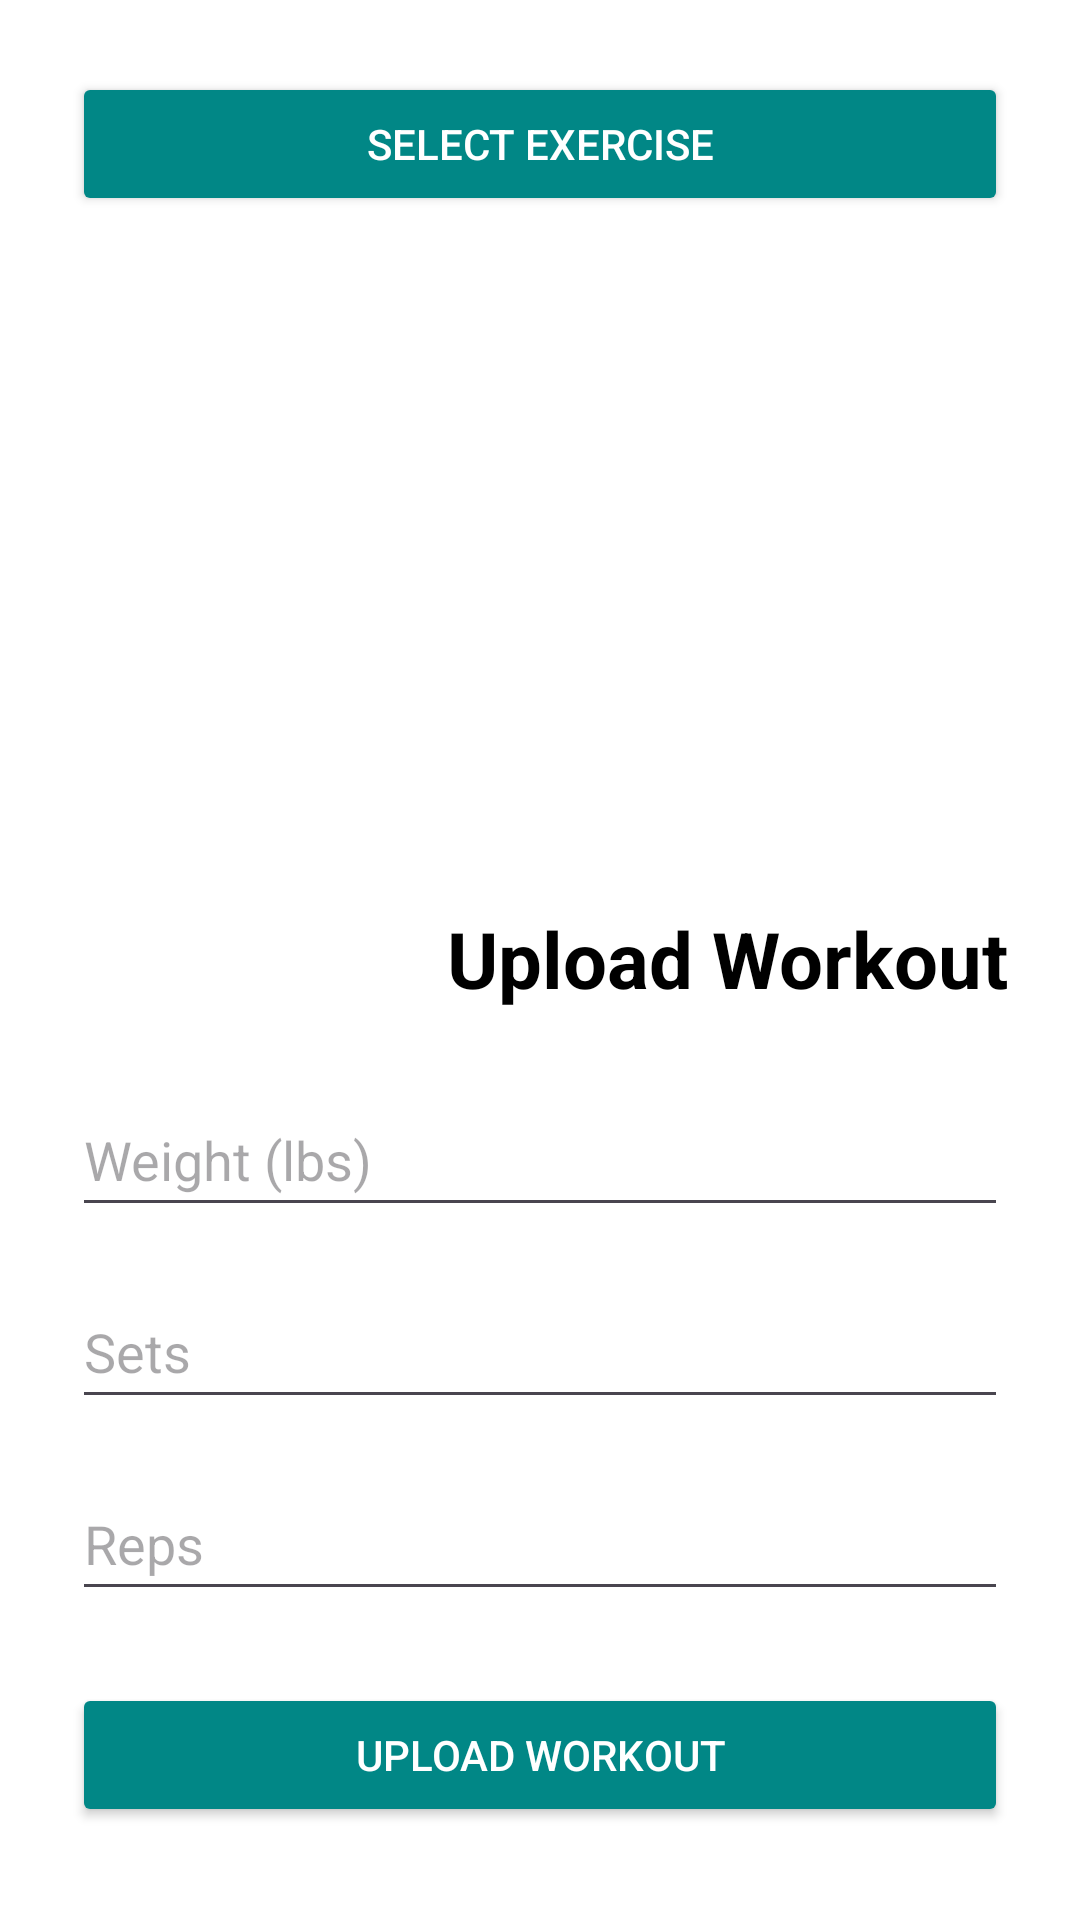

Android layout source for this screen:
<!-- AndroidManifest.xml: application theme Theme.Herculean -->
<!-- res/layout/upload_workout.xml -->
<?xml version="1.0" encoding="utf-8"?>
<androidx.constraintlayout.widget.ConstraintLayout
    xmlns:android="http://schemas.android.com/apk/res/android"
    xmlns:app="http://schemas.android.com/apk/res-auto"
    xmlns:tools="http://schemas.android.com/tools"
    android:layout_width="match_parent"
    android:layout_height="match_parent"
    tools:context=".workout.Upload">


    <LinearLayout
        android:id="@+id/uploadLayout"
        android:layout_width="match_parent"
        android:layout_height="wrap_content"
        android:gravity="center_horizontal"
        android:orientation="vertical"
        android:padding="24dp"
        app:layout_constraintBottom_toBottomOf="parent"
        app:layout_constraintEnd_toEndOf="parent"
        app:layout_constraintStart_toStartOf="parent"
        app:layout_constraintTop_toTopOf="parent">

        <Button
            android:id="@+id/selectExerciseButton"
            android:layout_width="match_parent"
            android:layout_height="wrap_content"
            android:backgroundTint="@color/teal_700"
            android:text="@string/select_exercise"
            android:textColor="@android:color/white" />

        <ListView
            android:id="@+id/workoutList"
            android:layout_width="match_parent"
            android:layout_height="214dp"
            android:layout_marginTop="16dp" />

        <TextView
            android:layout_width="wrap_content"
            android:layout_height="wrap_content"
            android:layout_gravity="end|top"
            android:layout_marginBottom="24dp"
            android:text="Upload Workout"
            android:textColor="@android:color/black"
            android:textSize="26sp"
            android:textStyle="bold" />

        <EditText
            android:id="@+id/editTextWeight"
            android:layout_width="match_parent"
            android:layout_height="48dp"
            android:layout_marginBottom="16dp"
            android:hint="Weight (lbs)"
            android:inputType="numberDecimal" />

        <EditText
            android:id="@+id/editTextSets"
            android:layout_width="match_parent"
            android:layout_height="48dp"
            android:layout_marginBottom="16dp"
            android:hint="Sets"
            android:inputType="number" />

        <EditText
            android:id="@+id/editTextReps"
            android:layout_width="match_parent"
            android:layout_height="48dp"
            android:layout_marginBottom="24dp"
            android:hint="Reps"
            android:inputType="number" />

        <Button
            android:id="@+id/buttonUploadWorkout"
            android:layout_width="match_parent"
            android:layout_height="wrap_content"
            android:backgroundTint="@color/teal_700"
            android:text="Upload Workout"
            android:textColor="@android:color/white" />

        <Button
            android:id="@+id/homeButton"
            android:layout_width="140dp"
            android:layout_height="wrap_content"
            android:text="Home" />

    </LinearLayout>

</androidx.constraintlayout.widget.ConstraintLayout>
<!-- resources referenced by this layout -->
<resources>
  <string name="select_exercise">Select Exercise</string>
  <style name="Theme.Herculean" parent="Theme.Material3.DayNight.NoActionBar">
          
          <item name="colorPrimary">@color/purple_500</item>
          <item name="colorPrimaryVariant">@color/purple_700</item>
          <item name="colorOnPrimary">@color/white</item>
  
          
          <item name="colorSecondary">@color/teal_200</item>
          <item name="colorSecondaryVariant">@color/teal_700</item>
          <item name="colorOnSecondary">@color/black</item>
  
          
          <item name="android:colorBackground">@color/white</item>
          <item name="colorSurface">@color/white</item>
          <item name="colorOnBackground">@color/black</item>
          <item name="colorOnSurface">@color/black</item>
  
          
          <item name="android:statusBarColor">?attr/colorPrimaryVariant</item>
  
          <item name="searchViewStyle">@style/Widget.AppCompat.SearchView</item>
      </style>
  <!-- not gathered from this repository: default colours our renderer supplied (Android Studio template values) -->
  <color name="purple_500">#FF6200EE</color>
  <color name="purple_700">#FF3700B3</color>
  <color name="teal_200">#FF03DAC5</color>
  <color name="teal_700">#FF018786</color>
  <color name="black">#FF000000</color>
  <color name="white">#FFFFFFFF</color>
</resources>
